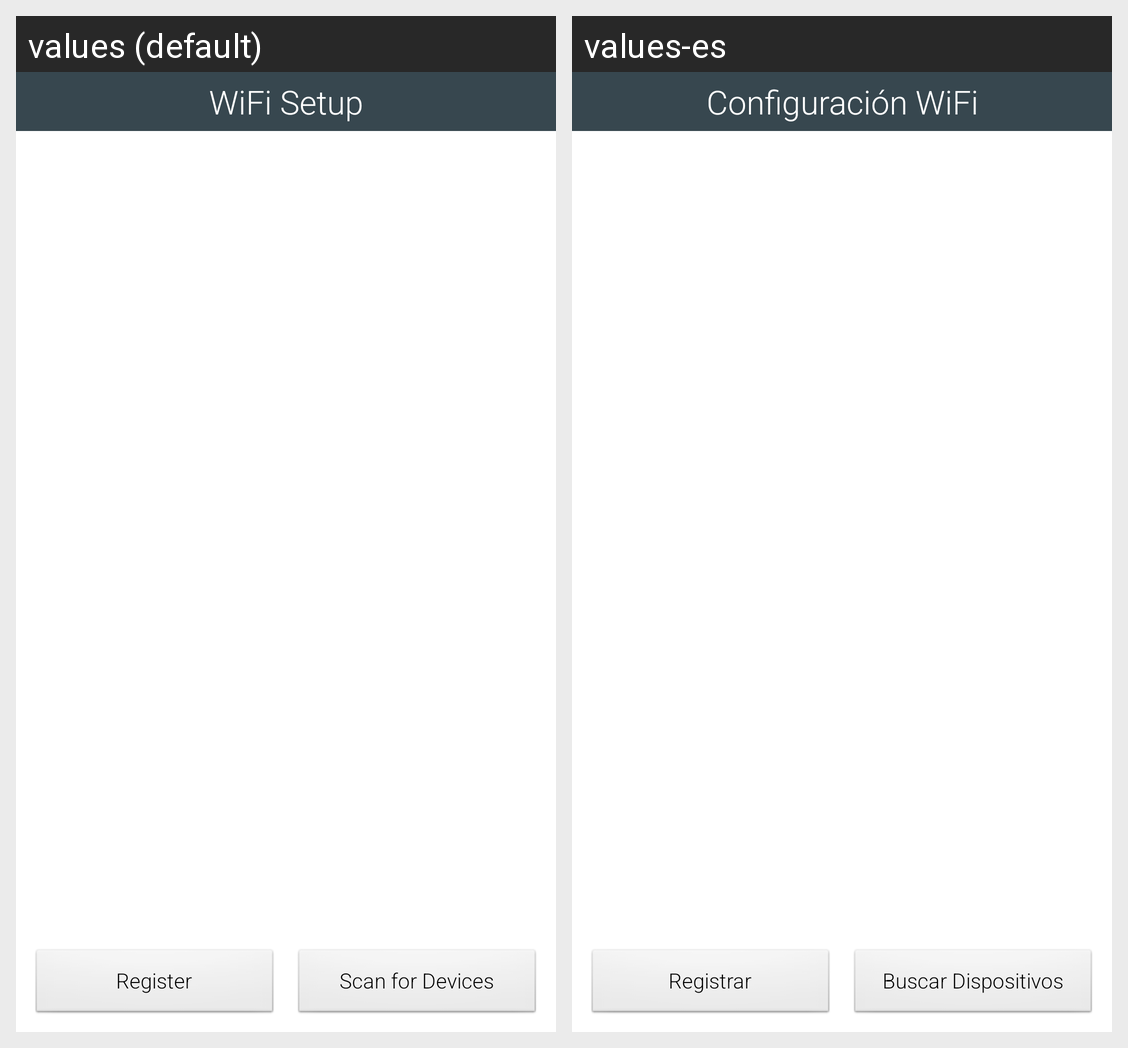

This grid shows one Android layout under two languages. Give, for every string resource on the screen, its name, the default text and each shown locale's text.
Android screen res/layout/fragment_wifi_setup.xml rendered under 2 locales, left to right: values (default), values-es. Device: Nexus 5 (rendered at 1080×1920; each locale shown at half size, 540×960, under a caption strip naming it); theme AppTheme.
Strings drawn on this screen, with the default value and each locale's value (text and hints the layout hard-codes, and strings that could not be matched under every locale, appear in the picture but are not listed):

wifi_setup
  values: WiFi Setup
  values-es: Configuración WiFi

register
  values: Register
  values-es: Registrar

scan
  values: Scan for Devices
  values-es: Buscar Dispositivos
